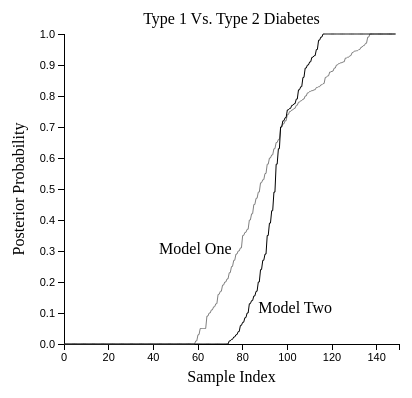
D3 v3 page, settled after 360 driven frames (6 s of simulated time); the page loaded 1 data file(s).


// ── AmbiguousRecords.js
var figureWidth = 400;  // Height of the entire figure including labels and title.
var figureHeight = 400;  // Width of the entire figure including labels and title.
var figureMargin = {top: 10, right: 10, bottom: 10, left: 10};  // Margin around each individual figure.
var svgWidth = figureWidth + figureMargin.left + figureMargin.right;  // Width of the SVG element needed to hold both figures and their padding.
var svgHeight = figureHeight + figureMargin.top + figureMargin.bottom;  // Height of the SVG element needed to hold both figures and their padding.
var svgMargin = {top: 10, right: 10, bottom: 10, left: 10};  // The margin around the set of figures.

// Create the SVG element.
var svg = d3.select("body")
    .append("svg")
        .attr("width", svgWidth + svgMargin.left + svgMargin.right)
        .attr("height", svgHeight + svgMargin.top + svgMargin.bottom)
    .append("g")
        .attr("transform", "translate(" + svgMargin.left + ", " + svgMargin.top + ")");

// Read the data in.
var dataAccessorFunction = function(d)
    {
        return {First : +d.FirstModel, Second : +d.SecondModel};
    }
d3.tsv("/Data/DisambiguationResults.tsv", dataAccessorFunction, function(error, data)
    {
        // Sort the data by the value of the first model.
        data = data.sort(function(a, b) { return d3.ascending(a.First, b.First); });

        // Create the figure the type 1 vs type 2 diabetes results.
        var figure1v2 = svg.append("g")
            .attr("transform", "translate(" + figureMargin.left + ", " + figureMargin.top + ")");
        createFigure(figure1v2, data.map(function(d, index) { return {First : d.First, Second : d.Second, index : index}; }), "Type 1 Vs. Type 2 Diabetes");
    }
);

function createFigure(figureContainer, dataArray, figureTitle)
{
    // Define positioning variables.
    var figurePadding = {top: 40, right: 5, bottom: 50, left: 60};  // Padding around the graph in the figure to allow for titles and labelling axes.

    // Create scales for the figure.
    var xScale = d3.scale.linear()
        .domain([0, dataArray.length + 1])  // Add 1 to allow for the final datapoint to have space for a line.
        .range([figurePadding.left, figureWidth - figurePadding.right]);
    var yScale = d3.scale.linear()
        .domain([0.0, 1.0])
        .range([figureHeight - figurePadding.bottom, figurePadding.top]);

    // Add the axes for the figure.
    var xAxis = d3.svg.axis()
        .scale(xScale)
        .orient("bottom");
    xAxis = figureContainer.append("g")
        .attr("class", "axis")
        .attr("transform", "translate(0, " + (figureHeight - figurePadding.bottom) + ")")
        .call(xAxis);
    var yAxis = d3.svg.axis()
        .scale(yScale)
        .orient("left");
    yAxis = figureContainer.append("g")
        .attr("class", "axis")
        .attr("transform", "translate(" + figurePadding.left + ", 0)")
        .call(yAxis);

    // Add the title to the figure.
    var title = figureContainer.append("text")
        .attr("class", "title")
        .attr("text-anchor", "middle")
        .attr("x", ((figureWidth - figurePadding.left - figurePadding.right) / 2) + figurePadding.left)
        .attr("y", figurePadding.top * 3 / 4)
        .text(figureTitle);

    // Add the labels on the axes. To rotate the label on the y axis we use a transformation. As this will alter the coordinate system being used
    // to place the text, we perform the rotation around the point where the text is centered. This causes the text to rotate but not move.
    var xAxisLabel = figureContainer.append("text")
        .attr("class", "label")
        .attr("text-anchor", "middle")
        .attr("x", ((figureWidth - figurePadding.left - figurePadding.right) / 2) + figurePadding.left)
        .attr("y", figureHeight - (figurePadding.bottom / 4))
        .text("Sample Index");
    yAxisLabelLoc = { x : figurePadding.left / 3, y : ((figureHeight - figurePadding.top - figurePadding.bottom) / 2) + figurePadding.top };
    var yAxisLabel = figureContainer.append("text")
        .attr("class", "label")
        .attr("text-anchor", "middle")
        .attr("x", yAxisLabelLoc.x)
        .attr("y", yAxisLabelLoc.y)
        .attr("transform", "rotate(-90, " + yAxisLabelLoc.x + ", " + yAxisLabelLoc.y + ")")
        .text("Posterior Probability");

    // Add the lines for the data.
    var dataPathFirstModel = "M" + xScale(0) + "," + yScale(0);
    dataArray.forEach(function(d)
    {
        dataPathFirstModel += "L" + xScale(d.index) + "," + yScale(d.First) + "h1";
    });
    var dataLineFirstModel = figureContainer.append("path")
        .attr("class", "data firstModel")
        .attr("d", dataPathFirstModel);
    var dataPathSecondModel = "M" + xScale(0) + "," + yScale(0);
    dataArray.forEach(function(d)
    {
        dataPathSecondModel += "L" + xScale(d.index) + "," + yScale(d.Second) + "h1";
    });
    var dataLineSecondModel = figureContainer.append("path")
        .attr("class", "data secondModel")
        .attr("d", dataPathSecondModel);

    // Add line labels.
    var modelOneLineLabel = figureContainer.append("text")
        .attr("class", "linelabel")
        .attr("text-anchor", "end")
        .attr("x", xScale(75))
        .attr("y", yScale(dataArray[77].First))
        .text("Model One");
    var modelTwoLineLabel = figureContainer.append("text")
        .attr("class", "linelabel")
        .attr("text-anchor", "start")
        .attr("x", xScale(87))
        .attr("y", yScale(dataArray[82].Second))
        .text("Model Two");
}

### data: Data/DisambiguationResults.tsv
FirstModel	SecondModel
0	0
0	0
0	0
0	0
0	0
0	0
0	0
0	0
0.6	0.39
0.61	0.43
0.63	0.49
0.36	0.085
0.37	0.1
0.19	0
0.2	0
0	0
0	0
0	0
0	0
0	0
0.01	0
0.03	0
0.21	0
0.49	0.2
0.52	0.24
0.53	0.27
0	0
0	0
0	0
0	0
0	0
0	0
0	0
0.11	0
0.12	0
0.65	0.58
0.66	0.63
0.7	0.7
0.71	0.72
0.72	0.73
0.4	0.13
0	0
0	0
0	0
0.9575	1
0.9625	1
0.97	1
0.99	1
1	1
1	1
1	1
0.8775	1
0.88	1
0.89	1
0.9	1
0.905	1
0.9075	1
0.91	1
0.9225	1
0.925	1
... 89 more rows